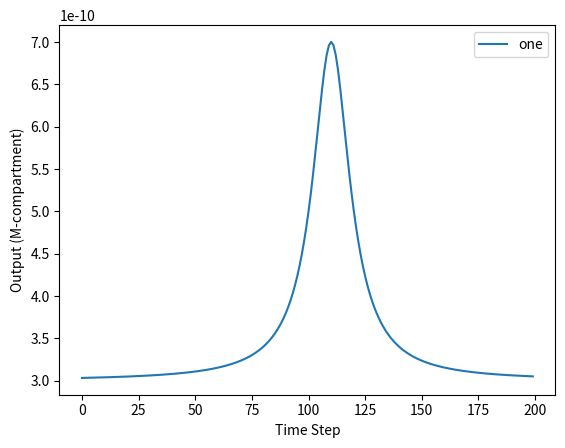

This figure's Python source:
import math
import matplotlib.pyplot as plt
import numpy as np

class Conn:
    def __init__(self,other,dist):
        self.distance = dist
        self.other = other

class Node:
    def __init__(self, _id, _b=0.1):
        self.ID = _id
        self.signal = 0.0
        self.parent = None
        self.children = []
        self.spiketime = None
        self.b = _b
        self.c = 1.0

    def getsignal(self, curtime,debug=False):
        self.signal = 0.0
        mysig = 0.0
        if self.spiketime != None:
            mysig = self.witch(curtime-self.spiketime,0.0)
            #self.signal = mysig
        for c in self.children:
            self.signal += c.other.getsignal(curtime-c.distance,debug)
            
            spiketime = c.other.spiketime
            if spiketime != None and self.spiketime != None:
                td = self.spiketime - spiketime
                # print(f"{self.ID} {c.other.ID} {td} {c.distance} {self.witch(td,c.distance)}")
                self.signal += self.witch(td,c.distance) * mysig
        
        if debug:
            print(f"{self.ID}: {self.signal:.8f}")
        return math.tanh(self.signal)
        # return self.signal

    def witch(self, td, dist):
        return self.c / (((td-dist)*self.b)**2.0 + 1.0)

def linknodes(parent:Node, child:Node, dist:float) -> None:
    childconn = Conn(parent,dist)
    parentconn = Conn(child,dist)
    parent.children.append(parentconn)
    child.parent = childconn


nodes = []

for i in range(15):
    node = Node(f"n{i}")
    node.spiketime = 1000000.0
    nodes.append(node)



linknodes(nodes[0],nodes[1],10.0)
linknodes(nodes[0],nodes[1],10.0)

linknodes(nodes[1],nodes[3],10.0)
linknodes(nodes[1],nodes[4],10.0)
linknodes(nodes[2],nodes[5],10.0)
linknodes(nodes[2],nodes[6],10.0)

linknodes(nodes[3],nodes[7],10.0)
linknodes(nodes[3],nodes[8],10.0)
linknodes(nodes[4],nodes[9],10.0)
linknodes(nodes[4],nodes[10],10.0)
linknodes(nodes[5],nodes[11],10.0)
linknodes(nodes[5],nodes[12],10.0)
linknodes(nodes[6],nodes[13],10.0)
linknodes(nodes[6],nodes[14],10.0)

# Not evenly spread over the dendrite
# linknodes(n0,n1,2.0)
# linknodes(n1,n2,4.0)
# linknodes(n2,n3,6.0)
# linknodes(n3,n4,8.0)
# linknodes(n4,n5,10.0)
# linknodes(n5,n6,12.0)
# linknodes(n6,n7,14.0)
# linknodes(n7,n8,16.0)
# linknodes(n8,n9,18.0)

time = 90

nodes[7].spiketime = 80
# nodes[3].spiketime = 10
nodes[1].spiketime = 100
# nodes[0].spiketime = 120

ticks = []
one = np.zeros([200])
for i in range(0,200):
    ticks.append(i)
    one[i]=nodes[0].getsignal(i)

for i in range(15):
    nodes[i].spiketime = 1000000.0

nodes[14].spiketime = 90
nodes[6].spiketime = 100
nodes[2].spiketime = 110
nodes[0].spiketime = 120

two = np.zeros([200])
for i in range(0,200):
    two[i]=nodes[0].getsignal(i)


for i in range(15):
    nodes[i].spiketime = 1000000.0

plt.figure()
plt.plot(ticks,one,label='one')
# plt.plot(ticks,two,label='two')
# plt.plot(ticks,backward,label='backward',color='red')
# plt.plot(ticks,simultaneous,label='simultaneous',color='black')
# plt.plot(ticks,too_fast,label='forward (fast)',color='green')
# plt.plot(ticks,too_slow,label='forward (slow)',color='orange')
# ax = plt.gca()
# ax.get_yaxis().get_major_formatter().set_scientific(False)
plt.xlabel("Time Step")
plt.ylabel("Output (M-compartment)")

plt.legend()
plt.show()

